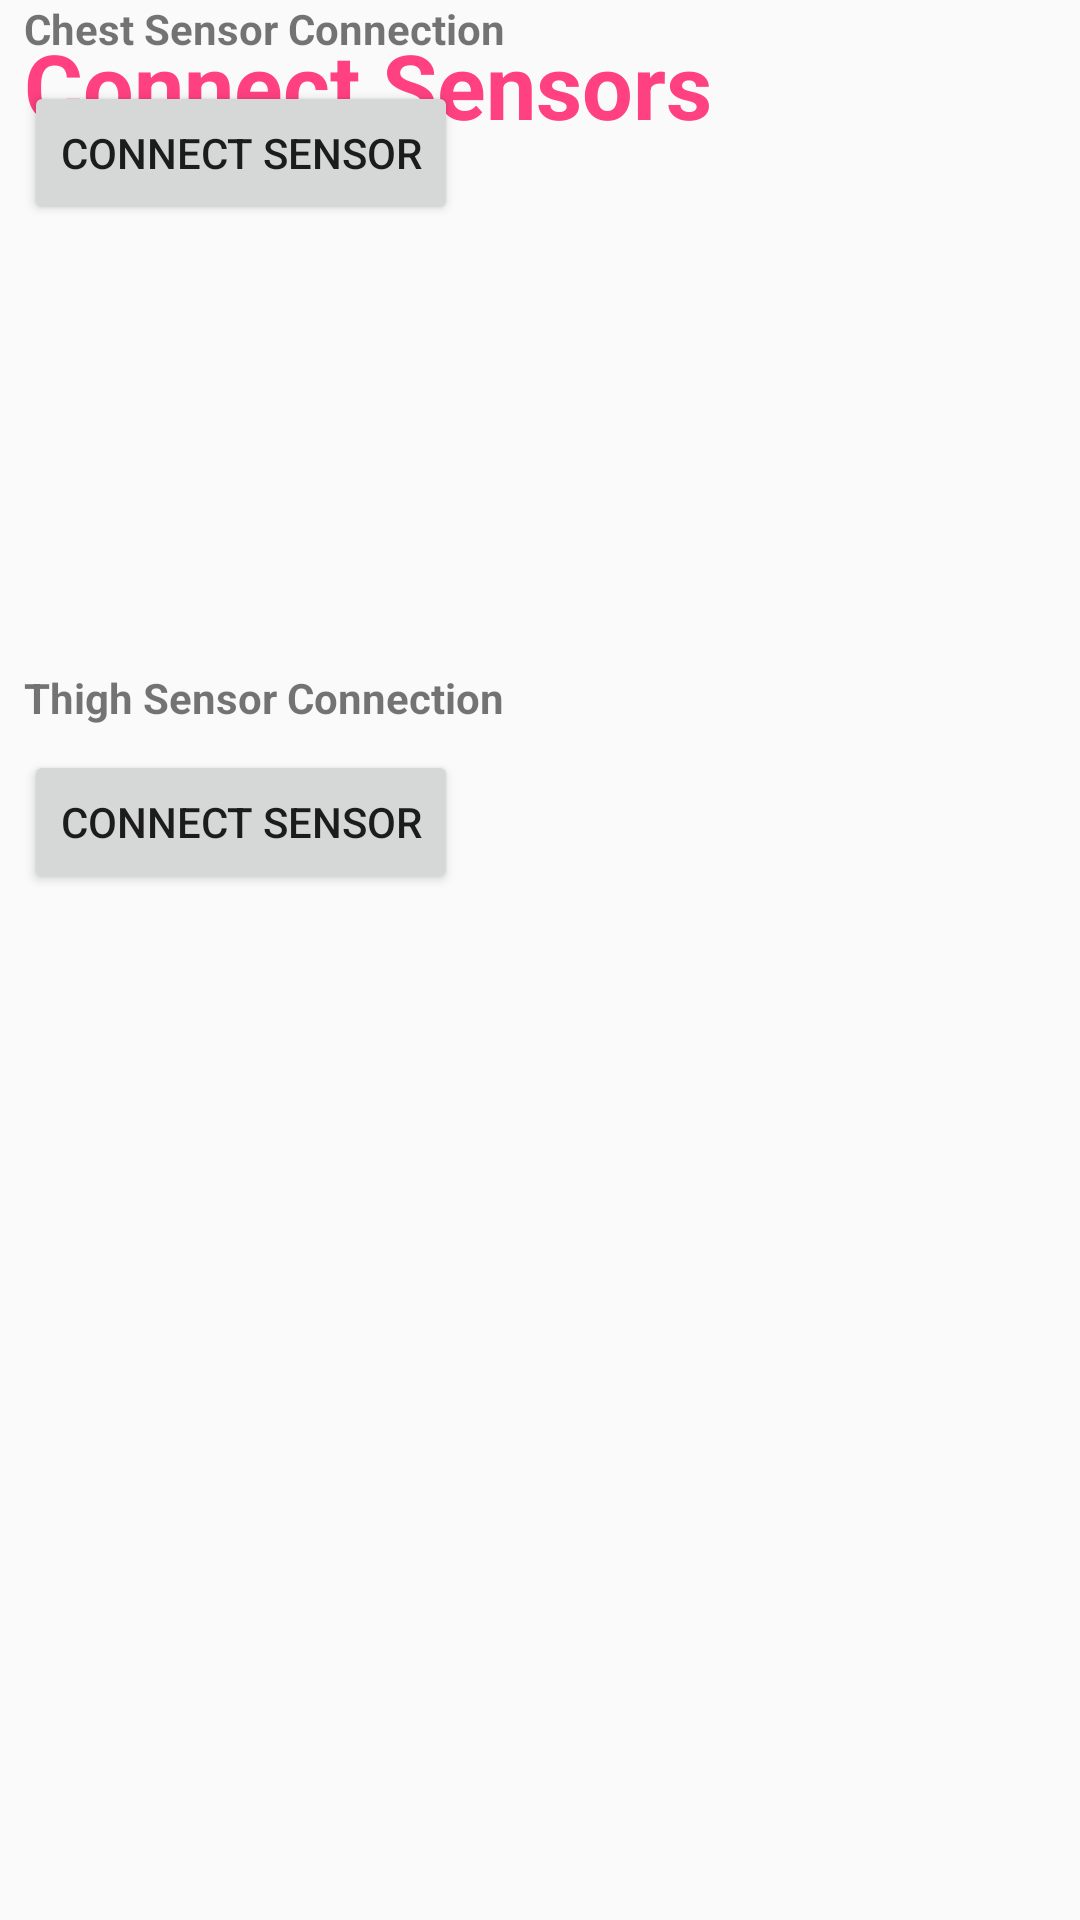

Reconstruct the res/layout file that produces this screen, plus the resources it refers to.
<!-- AndroidManifest.xml: application theme AppTheme -->
<!-- res/layout/activity__connection_page.xml -->
<?xml version="1.0" encoding="utf-8"?>
<android.support.constraint.ConstraintLayout xmlns:android="http://schemas.android.com/apk/res/android"
    xmlns:app="http://schemas.android.com/apk/res-auto"
    xmlns:tools="http://schemas.android.com/tools"
    android:layout_width="match_parent"
    android:layout_height="match_parent"
    tools:context=".Activity_ConnectionPage">

    <TextView
        android:id="@+id/textView2"
        android:layout_width="wrap_content"
        android:layout_height="wrap_content"
        android:layout_marginStart="8dp"
        android:text="Chest Sensor Connection"
        android:textStyle="bold"
        app:layout_constraintStart_toStartOf="parent"
        tools:layout_editor_absoluteY="89dp" />

    <TextView
        android:id="@+id/textView3"
        android:layout_width="wrap_content"
        android:layout_height="wrap_content"
        android:layout_marginStart="8dp"
        android:layout_marginTop="148dp"
        android:text="Thigh Sensor Connection"
        android:textStyle="bold"
        app:layout_constraintStart_toStartOf="parent"
        app:layout_constraintTop_toBottomOf="@+id/button3" />

    <Button
        android:id="@+id/button3"
        android:layout_width="wrap_content"
        android:layout_height="wrap_content"
        android:layout_marginStart="8dp"
        android:layout_marginTop="8dp"
        android:onClick="toSensorConnection"
        android:text="Connect Sensor"
        app:layout_constraintStart_toStartOf="parent"
        app:layout_constraintTop_toBottomOf="@+id/textView2" />

    <Button
        android:id="@+id/button4"
        android:layout_width="wrap_content"
        android:layout_height="wrap_content"
        android:layout_marginStart="8dp"
        android:layout_marginTop="8dp"
        android:onClick="toSensorConnection"
        android:text="Connect Sensor"
        app:layout_constraintStart_toStartOf="parent"
        app:layout_constraintTop_toBottomOf="@+id/textView3" />

    <TextView
        android:id="@+id/textView4"
        android:layout_width="wrap_content"
        android:layout_height="wrap_content"
        android:layout_marginStart="8dp"
        android:layout_marginTop="8dp"
        android:text="Connect Sensors"
        android:textAlignment="textStart"
        android:textColor="@color/colorAccent"
        android:textSize="30sp"
        android:textStyle="bold"
        app:layout_constraintStart_toStartOf="parent"
        app:layout_constraintTop_toTopOf="parent" />
</android.support.constraint.ConstraintLayout>
<!-- resources referenced by this layout -->
<resources>
  <color name="colorAccent">#FF4081</color>
  <style name="AppTheme" parent="Theme.AppCompat.Light.NoActionBar">
  
      <item name="colorPrimary">@color/colorPrimary</item>
      <item name="colorPrimaryDark">@color/colorPrimaryDark</item>
      <item name="colorAccent">@color/colorAccent</item>
      </style>
  <color name="colorPrimary">#3F51B5</color>
  <color name="colorPrimaryDark">#303F9F</color>
</resources>
